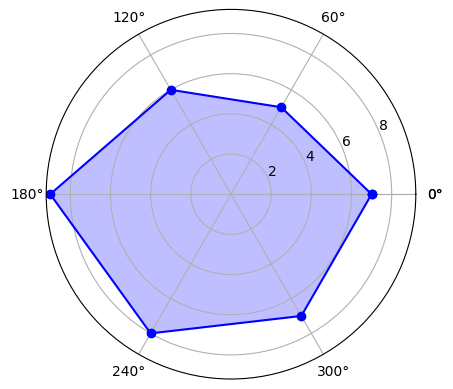

Write the Python code that produced this figure. (Note: this script raises an exception after producing the figure.)
import matplotlib.pyplot as plt
import matplotlib,numpy as np
matplotlib.rcParams['font.family']='SimHei'
matplotlib.rcParams['font.sans-serif']=['SimHei']
labels=np.array(['综合','KDA','发育','推进','生存','输出'])
nattr=6
data=np.array([7,5,6,9,8,7])
angle=np.linspace(0,2*np.pi,nattr,endpoint=False)
data=np.concatenate((data,[data[0]]))                       #数组首尾闭合
angle=np.concatenate((angle,[angle[0]]))
fig=plt.figure(facecolor='white')
plt.subplot(111,polar=True)
plt.plot(angle,data,'bo-',color='blue',linewidth=1.5)
plt.fill(angle,data,facecolor='blue',alpha=0.25)
plt.thetagrids(angle*180/np.pi,labels)                      #给极坐标设置标签
plt.figtext(0.52,0.95,'dota能力值雷达图',ha='center')
plt.grid(True)                                                              #打开坐标网格
plt.savefig('dota_radar.JPG')
plt.show()

